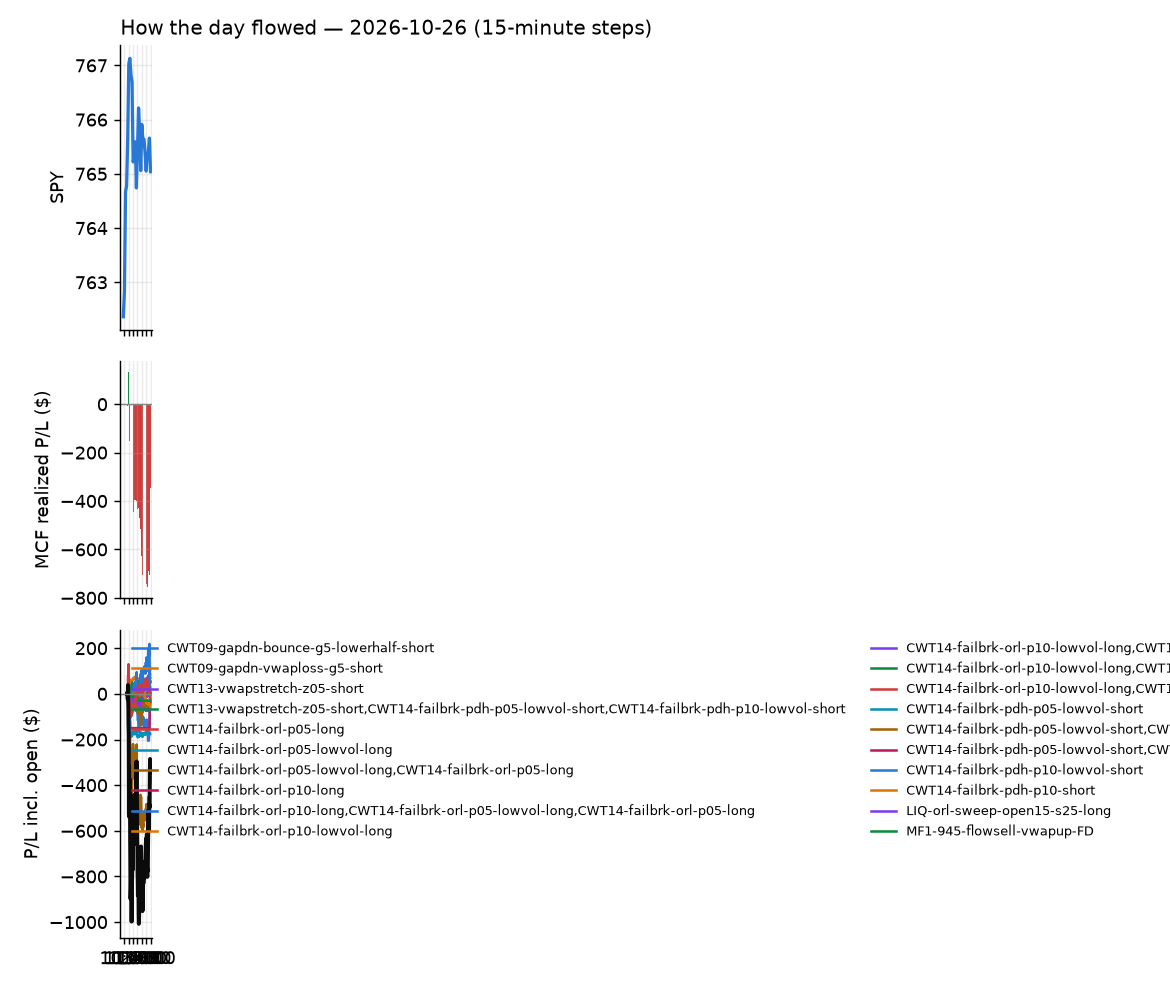

Source data for this figure (header and first rows):
id, run_id, symbol, strategy, side, date, signal_time, entry_time, entry, stop, target, exit_time, exit, exit_reason, r_multiple, mae_r, mfe_r, success, shares, pnl, broker_order_id, slip_bps, pnl_adj, pct
2148, 1, ARCO, CWT09-gapdn-bounce-g5-lowerhalf-short, -1, 2026-10-26, 2026-10-26 10:40:30.568020-04:00, 2026-10-26 10:40:31.883471-04:00, 7.36, 7.45, , 2026-10-26 15:55:36.546442-04:00, 7.08, flatten, 3.111, -0.4444, 3.167, , 251, 70.28, 5f35de87-0b58-4d59-b809-f76c22d104e3, 6.789, 70.28, 3.804
2006, 1, EWZ, CWT09-gapdn-bounce-g5-lowerhalf-short, -1, 2026-10-26, 2026-10-26 10:40:40.894914-04:00, 2026-10-26 10:40:43.156070-04:00, 32.77, 32.92, , 2026-10-26 10:44:18.231804-04:00, 32.94, stop, -1.136, -0.8637, 0.2944, , 56, -9.34, 3794d1d4-6806-4e04-ace4-ff0871c1b141, -11.67, -10.46, -0.5089
2009, 1, SGI, CWT14-failbrk-orl-p05-long, 1, 2026-10-26, 2026-10-26 10:40:59.847244-04:00, 2026-10-26 10:41:00.177476-04:00, 63.05, 62.47, 63.26, 2026-10-26 10:53:11.772531-04:00, 62.41, stop, -1.111, -1.08, 0.0, , 29, -18.56, 94be8217-57c6-411d-97e5-4aa35c87c866, 7.937, -19.14, -1.015
2008, 1, SGI, CWT14-failbrk-orl-p05-lowvol-long, 1, 2026-10-26, 2026-10-26 10:40:59.701849-04:00, 2026-10-26 10:41:00.441202-04:00, 63.05, 62.47, 63.26, 2026-10-26 10:53:09.059341-04:00, 62.41, stop, -1.111, -1.08, 0.0, , 29, -18.56, 999d71ac-ec92-4e99-867d-19099514c23b, 7.937, -19.14, -1.015
2012, 1, SNXX, CWT14-failbrk-orl-p10-lowvol-long, 1, 2026-10-26, 2026-10-26 10:41:01.498074-04:00, 2026-10-26 10:41:02.072310-04:00, 8.22, 7.851, 8.419, 2026-10-26 10:58:30.553293-04:00, 8.42, target, 0.5426, -0.02713, 0.557, , 225, 45, 180f6350-d472-446f-8b3e-749885cb1b17, -12.15, 45, 2.433
2015, 1, SNXX, CWT14-failbrk-orl-p05-lowvol-long, 1, 2026-10-26, 2026-10-26 10:41:01.973663-04:00, 2026-10-26 10:41:02.837484-04:00, 8.22, 7.851, 8.419, 2026-10-26 10:59:40.634667-04:00, 8.421, target, 0.5457, -0.02713, 0.5852, , 225, 45.26, 57a892e4-0f47-4754-8318-7b345d2f475f, -12.15, 45.26, 2.447
2013, 1, SNXX, CWT14-failbrk-orl-p10-long, 1, 2026-10-26, 2026-10-26 10:41:01.824009-04:00, 2026-10-26 10:41:04.173360-04:00, 8.22, 7.851, 8.419, 2026-10-26 10:58:30.599729-04:00, 8.42, target, 0.5426, -0.02713, 0.557, , 225, 45, 591d6e0c-202e-4906-b6c6-dd25cafe4ad7, -12.15, 45, 2.433
2101, 1, BEN, CWT14-failbrk-pdh-p05-lowvol-short, -1, 2026-10-26, 2026-10-26 10:45:32.244360-04:00, 2026-10-26 10:45:34.298791-04:00, 31.34, 31.6, 31.3, 2026-10-26 13:45:49.157585-04:00, 31.28, target, 0.2329, -0.4753, 0.2904, , 59, 3.59, b0d76a83-57b4-43f5-a548-9dd1084af098, 18.84, 3.59, 0.1941
2024, 1, DIS, CWT14-failbrk-orl-p05-lowvol-long, 1, 2026-10-26, 2026-10-26 10:45:38.436186-04:00, 2026-10-26 10:45:39.425869-04:00, 111.6, 111.1, 111.8, 2026-10-26 11:07:05.296425-04:00, 111.1, stop, -1.015, -0.9024, 0.1316, , 16, -8.64, 2e28f576-0a59-4897-adbf-434e05870c2f, 3.585, -8.96, -0.4837
2025, 1, DIS, CWT14-failbrk-orl-p05-long, 1, 2026-10-26, 2026-10-26 10:45:38.554102-04:00, 2026-10-26 10:45:40.640868-04:00, 111.6, 111.1, 111.8, 2026-10-26 11:07:04.667292-04:00, 111.1, stop, -1.015, -0.9024, 0.1316, , 16, -8.64, 1776a99e-d92b-400e-942f-7da6680a1ff8, 3.585, -8.96, -0.4837
2061, 1, MELI, CWT09-gapdn-bounce-g5-lowerhalf-short, -1, 2026-10-26, 2026-10-26 10:45:51.831244-04:00, 2026-10-26 10:45:52.274585-04:00, 1618, 1642, , 2026-10-26 12:33:01.592529-04:00, 1643, stop, -1.054, -1.125, 0.48, , 1, -25.31, 360fa1ff-98d0-4ac2-8dcc-47ec52be74e6, 20.88, -25.33, -1.564
2020, 1, MRNA, CWT09-gapdn-vwaploss-g5-short, -1, 2026-10-26, 2026-10-26 10:45:52.633042-04:00, 2026-10-26 10:45:53.106429-04:00, 194.7, 198.1, 189.3, 2026-10-26 11:03:51.984061-04:00, 198.2, stop, -1.026, -1.082, 0.7347, , 9, -31.41, b4f09ff8-e4b3-4cd3-b65e-366016515cff, 24.08, -31.59, -1.792
2007, 1, MCD, CWT14-failbrk-pdh-p05-lowvol-short, -1, 2026-10-26, 2026-10-26 10:45:51.230100-04:00, 2026-10-26 10:45:53.399326-04:00, 251.4, 252.6, 250.9, 2026-10-26 10:49:41.963730-04:00, 250.9, target, 0.4601, -0.09667, 0.5798, , 7, 3.76, dbe077d8-b73d-4eb7-b8ac-cedb2ea8a640, 1.704, 3.76, 0.2136
2070, 1, NVAX, MF1-945-flowsell-vwapup-FD, -1, 2026-10-26, 2026-10-26 10:45:54.752187-04:00, 2026-10-26 10:45:56.607885-04:00, 9.63, 9.789, 9.371, 2026-10-26 12:47:39.620010-04:00, 9.37, target, 1.632, -0.2511, 1.726, , 192, 49.92, d42276ae-c6d7-4828-a4c0-ffb42e92bc1d, 20.73, 49.92, 2.7
2149, 1, OKTA, RW2-exhaustion-noon-adv150-short-FD, -1, 2026-10-26, 2026-10-26 10:45:55.557305-04:00, 2026-10-26 10:45:56.968161-04:00, 219.6, 223.1, 216.9, 2026-10-26 15:55:34.437220-04:00, 220.2, flatten, -0.1722, -0.8054, 0.1926, , 8, -4.72, 85046a1b-47f9-4469-ae91-cf700f0acc0a, 15.23, -4.72, -0.2686
2016, 1, SMCI, CWT14-failbrk-orl-p05-lowvol-long, 1, 2026-10-26, 2026-10-26 10:46:01.940706-04:00, 2026-10-26 10:46:04.294843-04:00, 32.88, 32.21, 33.23, 2026-10-26 11:00:17.373083-04:00, 33.23, target, 0.5093, -0.03578, 0.5977, , 56, 19.36, 3fa32561-3a8d-4485-b5d0-3c3534bdaa25, -1.737, 19.36, 1.051
2031, 1, UCO, CWT14-failbrk-orl-p10-lowvol-long, 1, 2026-10-26, 2026-10-26 10:46:06.840494-04:00, 2026-10-26 10:46:07.347459-04:00, 64.9, 64.28, 65.11, 2026-10-26 11:15:49.605916-04:00, 65.12, target, 0.3523, -0.1526, 0.4017, , 28, 6.14, 4cc841b1-08dc-4fe8-a3f1-5337cb556984, 10.8, 6.14, 0.3379
2026, 1, UCO, CWT14-failbrk-orl-p10-long, 1, 2026-10-26, 2026-10-26 10:46:07.011249-04:00, 2026-10-26 10:46:08.008867-04:00, 64.9, 64.28, 65.11, 2026-10-26 11:08:24.832601-04:00, 65.12, target, 0.3517, -0.1526, 0.3695, , 28, 6.13, be8d4ea4-7aa9-4222-a288-5344bf7e3981, 10.8, 6.13, 0.3373
2014, 1, USAR, CWT14-failbrk-orl-p05-long, 1, 2026-10-26, 2026-10-26 10:46:08.021397-04:00, 2026-10-26 10:46:09.858548-04:00, 9.07, 8.899, 9.163, 2026-10-26 10:57:16.007078-04:00, 9.16, target, 0.5264, -0.1755, 0.6726, , 204, 18.36, bdfdc148-fb22-47b3-bb61-4a60ecc7b646, -5.51, 18.36, 0.9923
2027, 1, UCO, CWT14-failbrk-orl-p05-lowvol-long, 1, 2026-10-26, 2026-10-26 10:46:07.210262-04:00, 2026-10-26 10:46:10.161539-04:00, 64.9, 64.28, 65.11, 2026-10-26 11:08:25.412247-04:00, 65.12, target, 0.3558, -0.1512, 0.3719, , 28, 6.19, 2530fa2b-571b-4b78-bd9c-feeea6ec8418, 10.63, 6.19, 0.3406
2120, 1, ARM, RW2-exhaustion-noon-adv150-short-FD, -1, 2026-10-26, 2026-10-26 10:50:31.103154-04:00, 2026-10-26 10:50:31.678809-04:00, 220.2, 223.9, 216.8, 2026-10-26 14:57:37.640925-04:00, 224, stop, -1.021, -1.121, 0.04053, , 8, -30.24, 2a25cc4f-c0fa-4565-8c2c-cf97023a3bee, 6.808, -30.4, -1.717
2151, 1, CEG, heat_fade_short-FD, -1, 2026-10-26, 2026-10-26 10:50:35.887217-04:00, 2026-10-26 10:50:36.941816-04:00, 253, 257.2, 249.3, 2026-10-26 15:55:38.738568-04:00, 252.5, flatten, 0.1076, -0.6204, 0.3125, , 7, 3.23, ea9f9b7d-0829-4ca4-9ee1-9ce2f6184dca, 12.63, 3.23, 0.1824
2039, 1, COHR, RW2-exhaustion-noon-adv150-short-FD, -1, 2026-10-26, 2026-10-26 10:50:37.378757-04:00, 2026-10-26 10:50:37.486623-04:00, 216.3, 222.2, 211.3, 2026-10-26 11:25:27.281563-04:00, 222.5, stop, -1.051, -1.052, -0.0255, , 8, -49.44, b6a05158-b0db-4596-bcf5-ff347c28ff44, 20.3, -49.6, -2.857
2040, 1, CRDO, RW2-exhaustion-noon-adv150-short-FD, -1, 2026-10-26, 2026-10-26 10:50:38.464104-04:00, 2026-10-26 10:50:38.974189-04:00, 151.8, 156.1, 148, 2026-10-26 11:24:52.093153-04:00, 156.3, stop, -1.029, -1.049, 0.03927, , 12, -53.43, 9191aa6c-b38a-4638-90bf-6c3d71bc9bbf, 17.1, -53.67, -2.933
2150, 1, CBRS, heat_fade_short-FD, -1, 2026-10-26, 2026-10-26 10:50:35.417120-04:00, 2026-10-26 10:50:38.986645-04:00, 108.5, 111.4, 106.3, 2026-10-26 15:55:34.988715-04:00, 108.5, flatten, 0.02119, -0.9817, 0.1271, , 17, 1.02, 6ff7bfce-902d-4f05-968b-aefda4f968c6, 26.19, 1.02, 0.05527
2074, 1, DG, heat_fade_long-FD, 1, 2026-10-26, 2026-10-26 10:50:39.971784-04:00, 2026-10-26 10:50:40.515758-04:00, 132.2, 131, 133.3, 2026-10-26 12:57:42.423284-04:00, 130.9, stop, -1.067, -1.067, 0.07505, , 14, -17.92, 337feae8-a701-4e6c-9271-bea7b6a0a063, 6.054, -18.2, -0.9681
2107, 1, HPE, RW2-exhaustion-noon-adv150-short-FD, -1, 2026-10-26, 2026-10-26 10:50:46.208139-04:00, 2026-10-26 10:50:48.220009-04:00, 58.19, 59.26, 57.38, 2026-10-26 13:55:25.357677-04:00, 59.3, stop, -1.034, -1.044, 0.009318, , 31, -34.41, d5813fd8-ebde-4ce5-8da8-7c737249aa2a, 22.29, -35.03, -1.908
2018, 1, IREN, NS2-sma50break-overbought-short-FD, -1, 2026-10-26, 2026-10-26 10:50:48.372658-04:00, 2026-10-26 10:50:48.610283-04:00, 25.24, 25.98, 24.66, 2026-10-26 11:01:54.745095-04:00, 25.99, stop, -1.017, -1.03, 0.09475, , 73, -54.75, 88850411-bc0f-41eb-bbf7-7be4cd33bf54, 31.6, -56.21, -2.971
2017, 1, IREN, RW6-ns2-up3-short-FD, -1, 2026-10-26, 2026-10-26 10:50:48.263395-04:00, 2026-10-26 10:50:49.189453-04:00, 25.25, 25.98, 24.66, 2026-10-26 11:01:55.299787-04:00, 25.99, stop, -1.017, -1.03, 0.1025, , 73, -54.37, 233e0466-0c56-4be7-ae41-e384de2772dc, 29.54, -55.83, -2.95
2028, 1, NBIS, RW6-ns2-up3-short-FD, -1, 2026-10-26, 2026-10-26 10:50:54.275720-04:00, 2026-10-26 10:50:55.797134-04:00, 158.5, 163.2, 155, 2026-10-26 11:08:39.018234-04:00, 163.2, stop, -1.007, -1.003, 0.0, , 11, -51.58, 50c22264-101e-4674-93eb-b8138078d5f6, 34.89, -51.8, -2.958
2029, 1, NBIS, NS2-sma50break-overbought-short-FD, -1, 2026-10-26, 2026-10-26 10:50:54.391210-04:00, 2026-10-26 10:50:56.291909-04:00, 158.5, 163.2, 155, 2026-10-26 11:08:37.614855-04:00, 163.2, stop, -1.007, -1.003, 0.0003907, , 11, -51.55, f8e2be45-b946-42d6-9df5-2048703a34c7, 34.78, -51.77, -2.956
2051, 1, NVDA, RW2-exhaustion-noon-adv150-short-FD, -1, 2026-10-26, 2026-10-26 10:50:55.756585-04:00, 2026-10-26 10:50:58.263989-04:00, 216.9, 218.4, 215.4, 2026-10-26 11:59:43.125907-04:00, 215.4, target, 0.9773, -0.5936, 1.003, , 8, 11.82, ef70725a-da07-4ef6-a3a3-291e02430815, 0.8069, 11.82, 0.6813
2011, 1, VG, CWT14-failbrk-orl-p05-long, 1, 2026-10-26, 2026-10-26 10:51:08.940669-04:00, 2026-10-26 10:51:09.798573-04:00, 13.72, 13.53, 13.8, 2026-10-26 10:56:28.998945-04:00, 13.8, target, 0.4122, -0.07729, 0.2061, , 135, 10.8, 397e062e-e833-4cf2-8d41-020d34661d29, 7.294, 10.8, 0.5831
2010, 1, VG, CWT14-failbrk-orl-p05-lowvol-long, 1, 2026-10-26, 2026-10-26 10:51:08.817565-04:00, 2026-10-26 10:51:10.452024-04:00, 13.72, 13.53, 13.8, 2026-10-26 10:56:29.509109-04:00, 13.8, target, 0.4122, -0.07729, 0.2061, , 135, 10.8, 30084823-b8ff-413e-8159-78ea48e0ce57, 7.294, 10.8, 0.5831
2041, 1, IONQ, heat_fade_short-FD, -1, 2026-10-26, 2026-10-26 10:55:44.396951-04:00, 2026-10-26 10:55:45.208448-04:00, 30.84, 31.49, 30.25, 2026-10-26 11:25:31.790522-04:00, 31.49, stop, -1.001, -1.048, 0.07703, , 60, -39, c3f71c93-8660-4b7a-bdec-b9fdcf724bc7, 9.718, -40.2, -2.108
2043, 1, ILF, CWT09-gapdn-bounce-g5-lowerhalf-short, -1, 2026-10-26, 2026-10-26 10:55:43.993425-04:00, 2026-10-26 10:55:45.559042-04:00, 32.72, 33.22, , 2026-10-26 11:34:52.680294-04:00, 33.23, stop, -1.02, -1.01, 0.08, , 56, -28.56, 499d4a3d-3b03-42aa-bca2-9c689a18ec3e, -4.586, -29.68, -1.559
2021, 1, KDP, CWT14-failbrk-orl-p05-long, 1, 2026-10-26, 2026-10-26 10:55:47.243750-04:00, 2026-10-26 10:55:47.634467-04:00, 34.5, 34.28, 34.57, 2026-10-26 11:03:05.553459-04:00, 34.57, target, 0.3204, -0.2288, 0.3661, , 53, 3.71, fafc64b4-8da9-499b-9f7f-c0ae63d7e1aa, 7.252, 3.71, 0.2029
2042, 1, LITE, RW2-exhaustion-noon-adv150-short-FD, -1, 2026-10-26, 2026-10-26 10:55:48.393919-04:00, 2026-10-26 10:55:49.537416-04:00, 807.8, 826.9, 791, 2026-10-26 11:25:52.542379-04:00, 826.9, stop, -1.001, -1.001, 0.09479, , 2, -38.17, cd1dfab0-5010-45f1-a55d-f7a69f9de2cb, 14.03, -38.21, -2.363
2023, 1, M, CWT14-failbrk-orl-p05-long, 1, 2026-10-26, 2026-10-26 10:55:49.113272-04:00, 2026-10-26 10:55:49.583874-04:00, 24.21, 23.97, 24.3, 2026-10-26 11:03:03.779380-04:00, 23.96, stop, -1.021, -1.034, 0.04137, , 76, -18.75, 1005c4ce-439f-42ee-bff9-7c4d1874e74e, 8.268, -20.27, -1.019
2022, 1, M, CWT14-failbrk-orl-p05-lowvol-long, 1, 2026-10-26, 2026-10-26 10:55:48.992927-04:00, 2026-10-26 10:55:51.215015-04:00, 24.21, 23.97, 24.3, 2026-10-26 11:03:02.974503-04:00, 23.96, stop, -1.014, -1.034, 0.04137, , 76, -18.63, cb60c15c-c878-4cfe-9ccc-95a730e5e9d2, 8.268, -20.15, -1.013
2019, 1, TLN, RW2-exhaustion-noon-adv150-short-FD, -1, 2026-10-26, 2026-10-26 10:56:02.377189-04:00, 2026-10-26 10:56:03.410407-04:00, 336.1, 342.1, 331.1, 2026-10-26 11:01:46.600007-04:00, 342.5, stop, -1.077, -1.074, -0.07483, , 5, -32.4, df6d0550-ab8b-45b9-a130-811abeec62ed, 15.15, -32.5, -1.928
2152, 1, Z, CWT14-failbrk-orl-p05-lowvol-long, 1, 2026-10-26, 2026-10-26 10:56:08.033432-04:00, 2026-10-26 10:56:09.367656-04:00, 32.34, 31.94, 32.52, 2026-10-26 15:55:00.667145-04:00, 32.52, target, 0.4551, -0.9734, 0.3919, , 57, 10.26, 3df3e4d8-d476-42ac-a532-7c6e1e957e34, 3.093, 10.26, 0.5566
2153, 1, ALAB, RW2-exhaustion-noon-adv150-short-FD, -1, 2026-10-26, 2026-10-26 11:00:32.926540-04:00, 2026-10-26 11:00:34.521890-04:00, 264, 269.8, 257.4, 2026-10-26 15:55:35.840858-04:00, 260.5, flatten, 0.6121, -0.6826, 1.011, , 7, 24.92, 4d44e65c-3ed5-48de-b725-7e4b8fec8191, -15.93, 24.92, 1.348
2044, 1, AMAT, RW2-exhaustion-noon-adv150-short-FD, -1, 2026-10-26, 2026-10-26 11:00:33.332365-04:00, 2026-10-26 11:00:35.333904-04:00, 387.3, 391.9, 381.6, 2026-10-26 11:37:14.548181-04:00, 391.9, stop, -1.006, -0.9802, 0.1244, , 4, -18.44, 20828477-22d4-40c5-848c-3c7bb2933baf, -14.48, -18.52, -1.19
2154, 1, ANET, RW2-exhaustion-noon-adv150-short-FD, -1, 2026-10-26, 2026-10-26 11:00:33.944283-04:00, 2026-10-26 11:00:35.445103-04:00, 177.5, 179.8, 175, 2026-10-26 15:55:36.942200-04:00, 177.1, flatten, 0.1952, -0.9046, 0.303, , 10, 4.38, 400dd0f5-8f5a-443d-97d9-8bb9bea0b674, -7.61, 4.38, 0.2467
2138, 1, APLD, NS2-sma50break-overbought-short-FD, -1, 2026-10-26, 2026-10-26 11:00:34.483486-04:00, 2026-10-26 11:00:35.815025-04:00, 18.42, 18.84, 17.93, 2026-10-26 15:46:43.242723-04:00, 17.93, target, 1.153, -0.5983, 1.248, , 100, 48.72, e9b401a2-149a-4687-b08e-a4a13ce7a9fa, -17.51, 48.72, 2.645
2137, 1, APLD, RW6-ns2-up3-short-FD, -1, 2026-10-26, 2026-10-26 11:00:34.271004-04:00, 2026-10-26 11:00:36.036607-04:00, 18.41, 18.84, 17.93, 2026-10-26 15:46:46.162755-04:00, 17.93, target, 1.117, -0.605, 1.21, , 100, 48, 9c8b0667-9422-4e0b-b694-4a774c0e6197, -13.6, 48, 2.607
2046, 1, BKH, CWT14-failbrk-orl-p05-long, 1, 2026-10-26, 2026-10-26 11:00:37.305813-04:00, 2026-10-26 11:00:38.253884-04:00, 79.34, 78.83, 79.61, 2026-10-26 11:35:08.242535-04:00, 79.62, target, 0.553, -0.1382, 0.7011, , 23, 6.44, 3927b42c-0d58-40df-a8aa-2f825196fa60, -1.26, 6.44, 0.3529
2045, 1, BKH, CWT14-failbrk-orl-p05-lowvol-long, 1, 2026-10-26, 2026-10-26 11:00:37.182411-04:00, 2026-10-26 11:00:39.364740-04:00, 79.35, 78.83, 79.61, 2026-10-26 11:35:06.583248-04:00, 79.62, target, 0.5115, -0.1613, 0.6556, , 23, 6.12, 4146291f-fb88-469e-a2c5-77898ed87100, 0.4931, 6.12, 0.3353
2139, 1, CIFR, RW6-ns2-up3-short-FD, -1, 2026-10-26, 2026-10-26 11:00:40.889738-04:00, 2026-10-26 11:00:41.144012-04:00, 8.05, 8.3, 7.763, 2026-10-26 15:50:49.492468-04:00, 7.76, target, 1.159, -0.7394, 1.199, , 230, 66.7, ef451768-bd40-463f-a87f-e9075032e81e, -23.16, 66.7, 3.602
2140, 1, CIFR, NS2-sma50break-overbought-short-FD, -1, 2026-10-26, 2026-10-26 11:00:41.035256-04:00, 2026-10-26 11:00:41.166343-04:00, 8.05, 8.3, 7.763, 2026-10-26 15:50:46.697994-04:00, 7.76, target, 1.159, -0.7394, 1.199, , 230, 66.7, 6179fe2e-4395-4bf9-8ab6-58f2c8417204, -23.16, 66.7, 3.602
2047, 1, CIEN, RW2-exhaustion-noon-adv150-short-FD, -1, 2026-10-26, 2026-10-26 11:00:40.681730-04:00, 2026-10-26 11:00:41.256075-04:00, 334.5, 341.9, 326.6, 2026-10-26 11:38:47.070315-04:00, 341.9, stop, -1.011, -1.012, 0.09659, , 5, -37.15, 9fc30c23-7a0a-4191-91a4-48daf6a022bc, -8.078, -37.25, -2.221
2155, 1, CLSK, NS2-sma50break-overbought-short-FD, -1, 2026-10-26, 2026-10-26 11:00:41.384074-04:00, 2026-10-26 11:00:41.936721-04:00, 7.85, 8.03, 7.651, 2026-10-26 15:55:34.508880-04:00, 7.8, flatten, 0.2785, -0.9746, 0.4456, , 236, 11.8, d5423dfa-3461-46c3-834a-1e1c35aaaa08, -12.63, 11.8, 0.6369
2156, 1, DRAM, RW2-exhaustion-noon-adv150-short-FD, -1, 2026-10-26, 2026-10-26 11:00:44.948253-04:00, 2026-10-26 11:00:47.806282-04:00, 48.45, 49.02, 47.65, 2026-10-26 15:55:42.322036-04:00, 48.39, flatten, 0.1048, -0.9973, 0.3537, , 38, 2.27, eadfc0c3-dafe-418d-9731-f3c77af1038d, -23.08, 2.27, 0.1233
2064, 1, FPS, RW2-exhaustion-noon-adv150-short-FD, -1, 2026-10-26, 2026-10-26 11:00:47.972113-04:00, 2026-10-26 11:00:49.556065-04:00, 24.89, 25.58, 24.12, 2026-10-26 12:40:10.305419-04:00, 25.6, stop, -1.032, -1.075, 0.3632, , 74, -52.54, 8233b492-e7da-48ce-9981-82a4ee416e43, -16.1, -54.02, -2.853
2085, 1, GFS, RW2-exhaustion-noon-adv150-short-FD, -1, 2026-10-26, 2026-10-26 11:00:49.171080-04:00, 2026-10-26 11:00:50.237510-04:00, 45.05, 45.61, 44.28, 2026-10-26 13:16:02.512845-04:00, 45.61, stop, -1.003, -0.985, 0.188, , 41, -22.96, 48df5119-40ed-4c3a-9f90-fc2cdfeecb6c, -23.36, -23.78, -1.243
2157, 1, QLD, RW2-exhaustion-noon-adv150-short-FD, -1, 2026-10-26, 2026-10-26 11:01:02.539130-04:00, 2026-10-26 11:01:03.946624-04:00, 88.67, 89.29, 87.75, 2026-10-26 15:55:36.680754-04:00, 88.07, flatten, 0.9814, -0.2059, 1.421, , 20, 12.07, 4810184f-9ad0-4f87-abc2-0ed6fdefd303, -17.34, 12.07, 0.6806
2037, 1, RIOT, NS2-sma50break-overbought-short-FD, -1, 2026-10-26, 2026-10-26 11:01:04.043296-04:00, 2026-10-26 11:01:06.352449-04:00, 12.62, 12.93, 12.32, 2026-10-26 11:18:33.137801-04:00, 12.93, stop, -0.9898, -1.003, 0.03206, , 146, -44.64, 253dee11-57d6-4803-b063-5984ebe51073, 3.798, -47.56, -2.423
2036, 1, RIOT, RW6-ns2-up3-short-FD, -1, 2026-10-26, 2026-10-26 11:01:03.898727-04:00, 2026-10-26 11:01:08.747685-04:00, 12.63, 12.93, 12.32, 2026-10-26 11:18:35.531872-04:00, 12.93, stop, -1.001, -1.003, 0.05237, , 146, -44.27, 52a9ee9b-d9fd-478b-a344-1e8102301418, -0.9228, -47.19, -2.402
2086, 1, SOXX, RW2-exhaustion-noon-adv150-short-FD, -1, 2026-10-26, 2026-10-26 11:01:08.877477-04:00, 2026-10-26 11:01:10.301107-04:00, 492.0, 495.6, 485.9, 2026-10-26 13:14:49.542877-04:00, 495.7, stop, -1.007, -1.009, 0.3593, , 3, -11.01, d9b1692a-82d5-46bc-8a21-45c7d4833470, -24.65, -11.07, -0.7459
... 133 more rows
